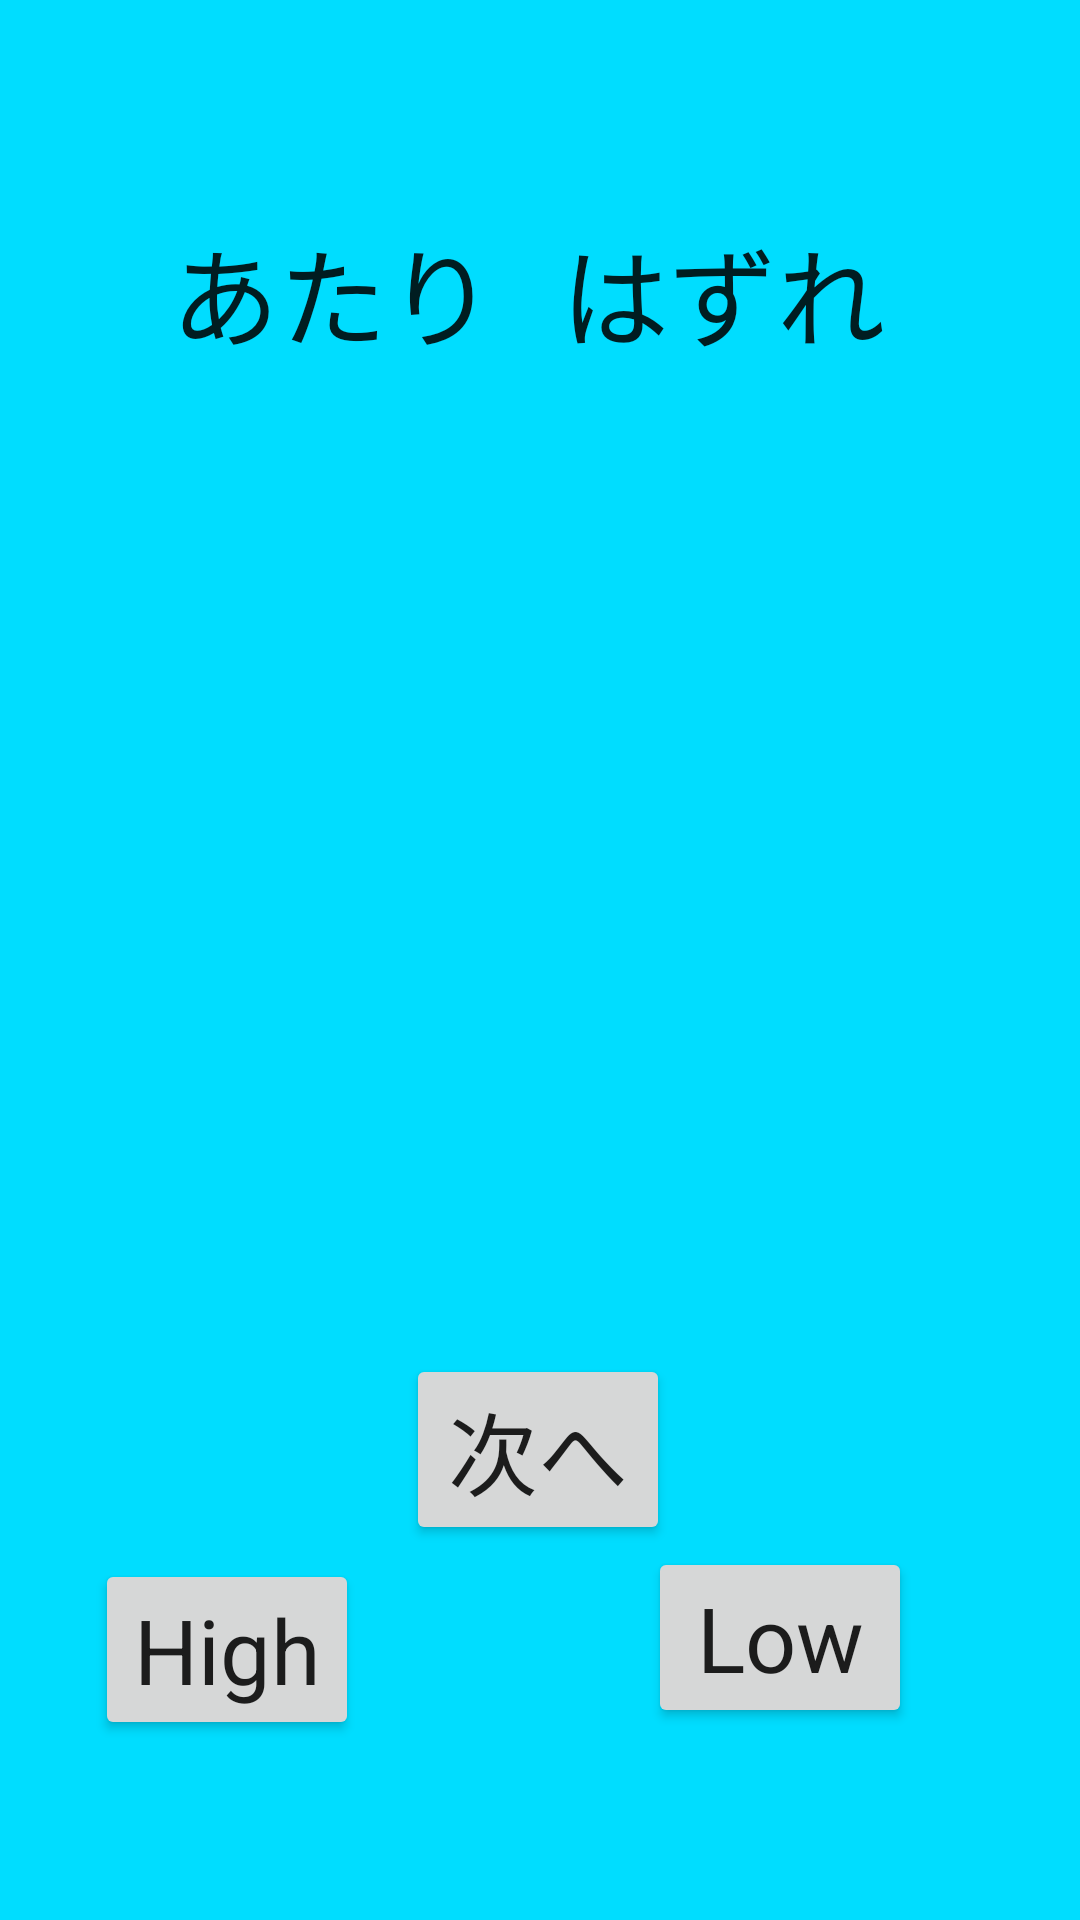

Reconstruct the res/layout file that produces this screen, plus the resources it refers to.
<!-- AndroidManifest.xml: application theme Base.AppTheme -->
<!-- res/layout/activity_main.xml -->
<?xml version="1.0" encoding="utf-8"?>

<androidx.constraintlayout.widget.ConstraintLayout xmlns:android="http://schemas.android.com/apk/res/android"
    xmlns:app="http://schemas.android.com/apk/res-auto"
    xmlns:tools="http://schemas.android.com/tools"
    android:layout_width="match_parent"
    android:layout_height="match_parent"
    android:background="@android:color/holo_blue_bright"
    tools:context=".MainActivity" >

    <TextView
        android:id="@+id/hitText"
        android:layout_width="wrap_content"
        android:layout_height="wrap_content"
        android:layout_marginStart="57dp"
        android:layout_marginLeft="57dp"
        android:layout_marginTop="71dp"
        android:text="@string/hit_text"
        android:textAppearance="@style/TextAppearance.AppCompat.Large"
        android:textSize="36sp"
        app:layout_constraintStart_toStartOf="parent"
        app:layout_constraintTop_toTopOf="parent" />

    <TextView
        android:id="@+id/loseText"
        android:layout_width="wrap_content"
        android:layout_height="wrap_content"
        android:layout_marginTop="71dp"
        android:layout_marginEnd="65dp"
        android:layout_marginRight="65dp"
        android:text="@string/lose_text"
        android:textAppearance="@style/TextAppearance.AppCompat.Large"
        android:textSize="36sp"
        app:layout_constraintEnd_toEndOf="parent"
        app:layout_constraintTop_toTopOf="parent" />

    <Button
        android:id="@+id/highBtn"
        android:layout_width="wrap_content"
        android:layout_height="wrap_content"
        android:layout_marginBottom="60dp"
        android:text="@string/high_text"
        android:textAppearance="@style/TextAppearance.AppCompat.Large"
        android:textSize="30sp"
        app:layout_constraintBottom_toBottomOf="parent"
        app:layout_constraintEnd_toStartOf="@+id/lowBtn"
        app:layout_constraintHorizontal_bias="0.248"
        app:layout_constraintStart_toStartOf="parent" />

    <Button
        android:id="@+id/nextBtn"
        android:layout_width="wrap_content"
        android:layout_height="wrap_content"
        android:layout_marginStart="8dp"
        android:layout_marginLeft="8dp"
        android:layout_marginEnd="8dp"
        android:layout_marginRight="8dp"
        android:layout_marginBottom="120dp"
        android:text="@string/next_text"
        android:textAppearance="@style/TextAppearance.AppCompat.Large"
        android:textSize="30sp"
        app:layout_constraintBottom_toBottomOf="parent"
        app:layout_constraintEnd_toEndOf="parent"
        app:layout_constraintHorizontal_bias="0.498"
        app:layout_constraintStart_toStartOf="parent"
        app:layout_constraintTop_toBottomOf="@+id/resultText"
        app:layout_constraintVertical_bias="0.98" />

    <Button
        android:id="@+id/lowBtn"
        android:layout_width="wrap_content"
        android:layout_height="wrap_content"
        android:layout_marginEnd="56dp"
        android:layout_marginRight="56dp"
        android:layout_marginBottom="64dp"
        android:text="@string/low_text"
        android:textAppearance="@style/TextAppearance.AppCompat.Large"
        android:textSize="30sp"
        app:layout_constraintBottom_toBottomOf="parent"
        app:layout_constraintEnd_toEndOf="parent" />

    <ImageView
        android:id="@+id/yourCardImage"
        android:layout_width="wrap_content"
        android:layout_height="wrap_content"
        android:layout_marginStart="44dp"
        android:layout_marginLeft="44dp"
        app:layout_constraintBottom_toTopOf="@+id/highBtn"
        app:layout_constraintStart_toStartOf="parent"
        app:layout_constraintTop_toBottomOf="@+id/hitText"
        app:layout_constraintVertical_bias="0.488"
        app:srcCompat="@drawable/z02" />

    <ImageView
        android:id="@+id/droidCardImage"
        android:layout_width="wrap_content"
        android:layout_height="wrap_content"
        android:layout_marginStart="124dp"
        android:layout_marginLeft="124dp"
        app:layout_constraintBottom_toTopOf="@+id/lowBtn"
        app:layout_constraintEnd_toEndOf="parent"
        app:layout_constraintHorizontal_bias="0.0"
        app:layout_constraintStart_toEndOf="@+id/yourCardImage"
        app:layout_constraintTop_toBottomOf="@+id/loseText"
        app:layout_constraintVertical_bias="0.488"
        app:srcCompat="@drawable/z01" />

    <TextView
        android:id="@+id/resultText"
        android:layout_width="0dp"
        android:layout_height="wrap_content"
        android:layout_marginStart="16dp"
        android:layout_marginLeft="16dp"
        android:layout_marginTop="164dp"
        android:layout_marginEnd="16dp"
        android:layout_marginRight="16dp"
        android:gravity="center_horizontal"
        android:textAppearance="@style/TextAppearance.AppCompat.Large"
        android:textSize="30sp"
        app:layout_constraintEnd_toEndOf="parent"
        app:layout_constraintHorizontal_bias="0.602"
        app:layout_constraintStart_toStartOf="parent"
        app:layout_constraintTop_toTopOf="parent" />
</androidx.constraintlayout.widget.ConstraintLayout>
<!-- resources referenced by this layout -->
<resources>
  <string name="high_text">High</string>
  <string name="hit_text">あたり</string>
  <string name="lose_text">はずれ</string>
  <string name="low_text">Low</string>
  <string name="next_text">次へ</string>
  <style name="Base.AppTheme" parent="Theme.AppCompat.Light.DarkActionBar">
          
          <item name="colorPrimary">@color/colorPrimary</item>
          <item name="colorPrimaryDark">@color/colorPrimaryDark</item>
          <item name="colorAccent">@color/colorAccent</item>
      </style>
  <!-- not gathered from this repository: default colours our renderer supplied (Android Studio template values) -->
  <color name="colorPrimary">#FF6200EE</color>
  <color name="colorPrimaryDark">#FF3700B3</color>
  <color name="colorAccent">#FF03DAC5</color>
</resources>
